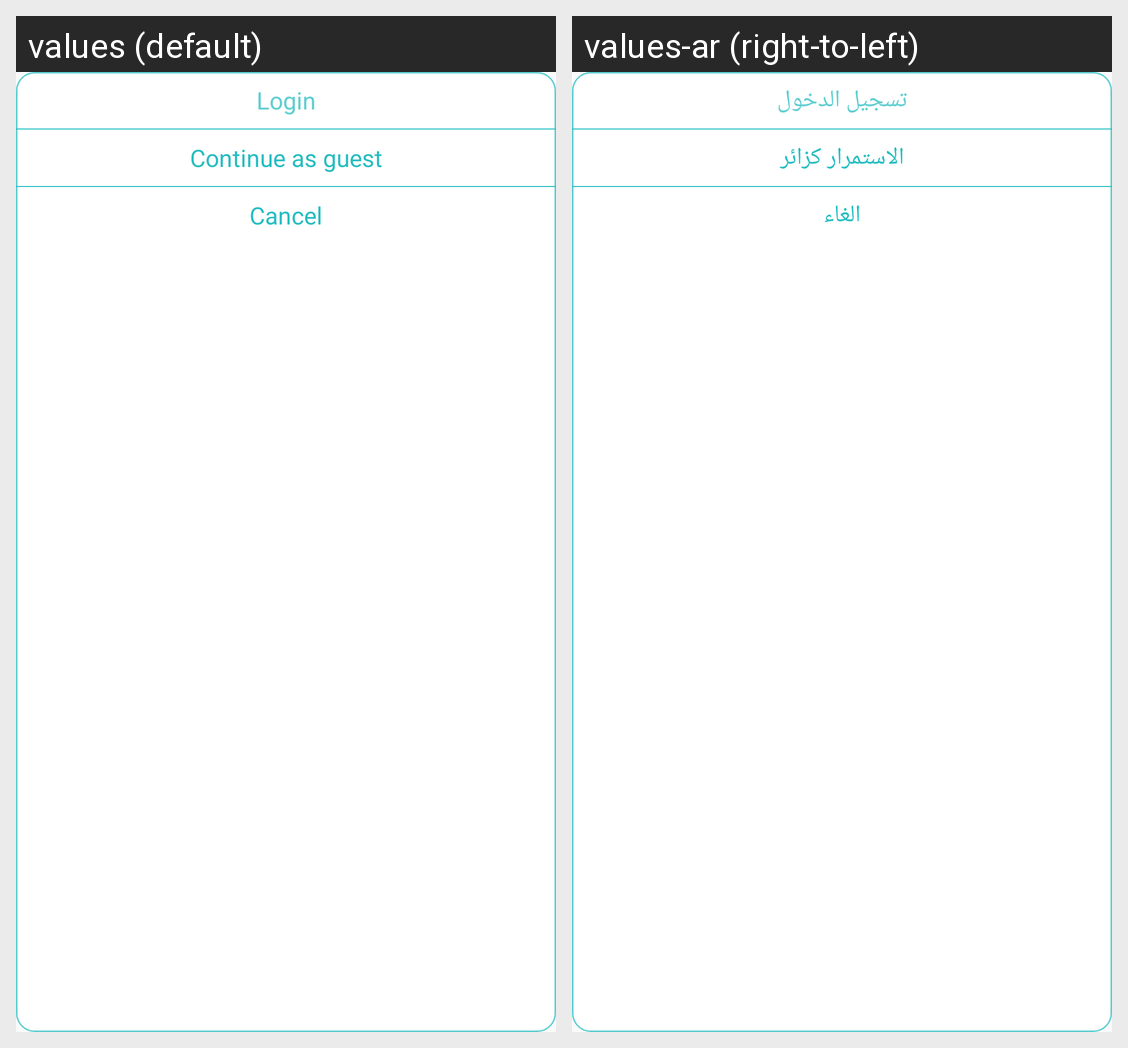

This grid shows one Android layout under two languages. Give, for every string resource on the screen, its name, the default text and each shown locale's text.
Android screen res/layout/custom_alert.xml rendered under 2 locales, left to right: values (default), values-ar (right-to-left). Device: Nexus 5 (rendered at 1080×1920; each locale shown at half size, 540×960, under a caption strip naming it); theme AppTheme.
Strings drawn on this screen, with the default value and each locale's value (text and hints the layout hard-codes, and strings that could not be matched under every locale, appear in the picture but are not listed):

login
  values: Login
  values-ar: تسجيل الدخول

continue_as_guest
  values: Continue as guest
  values-ar: الاستمرار كزائر

cancel
  values: Cancel
  values-ar: الغاء
